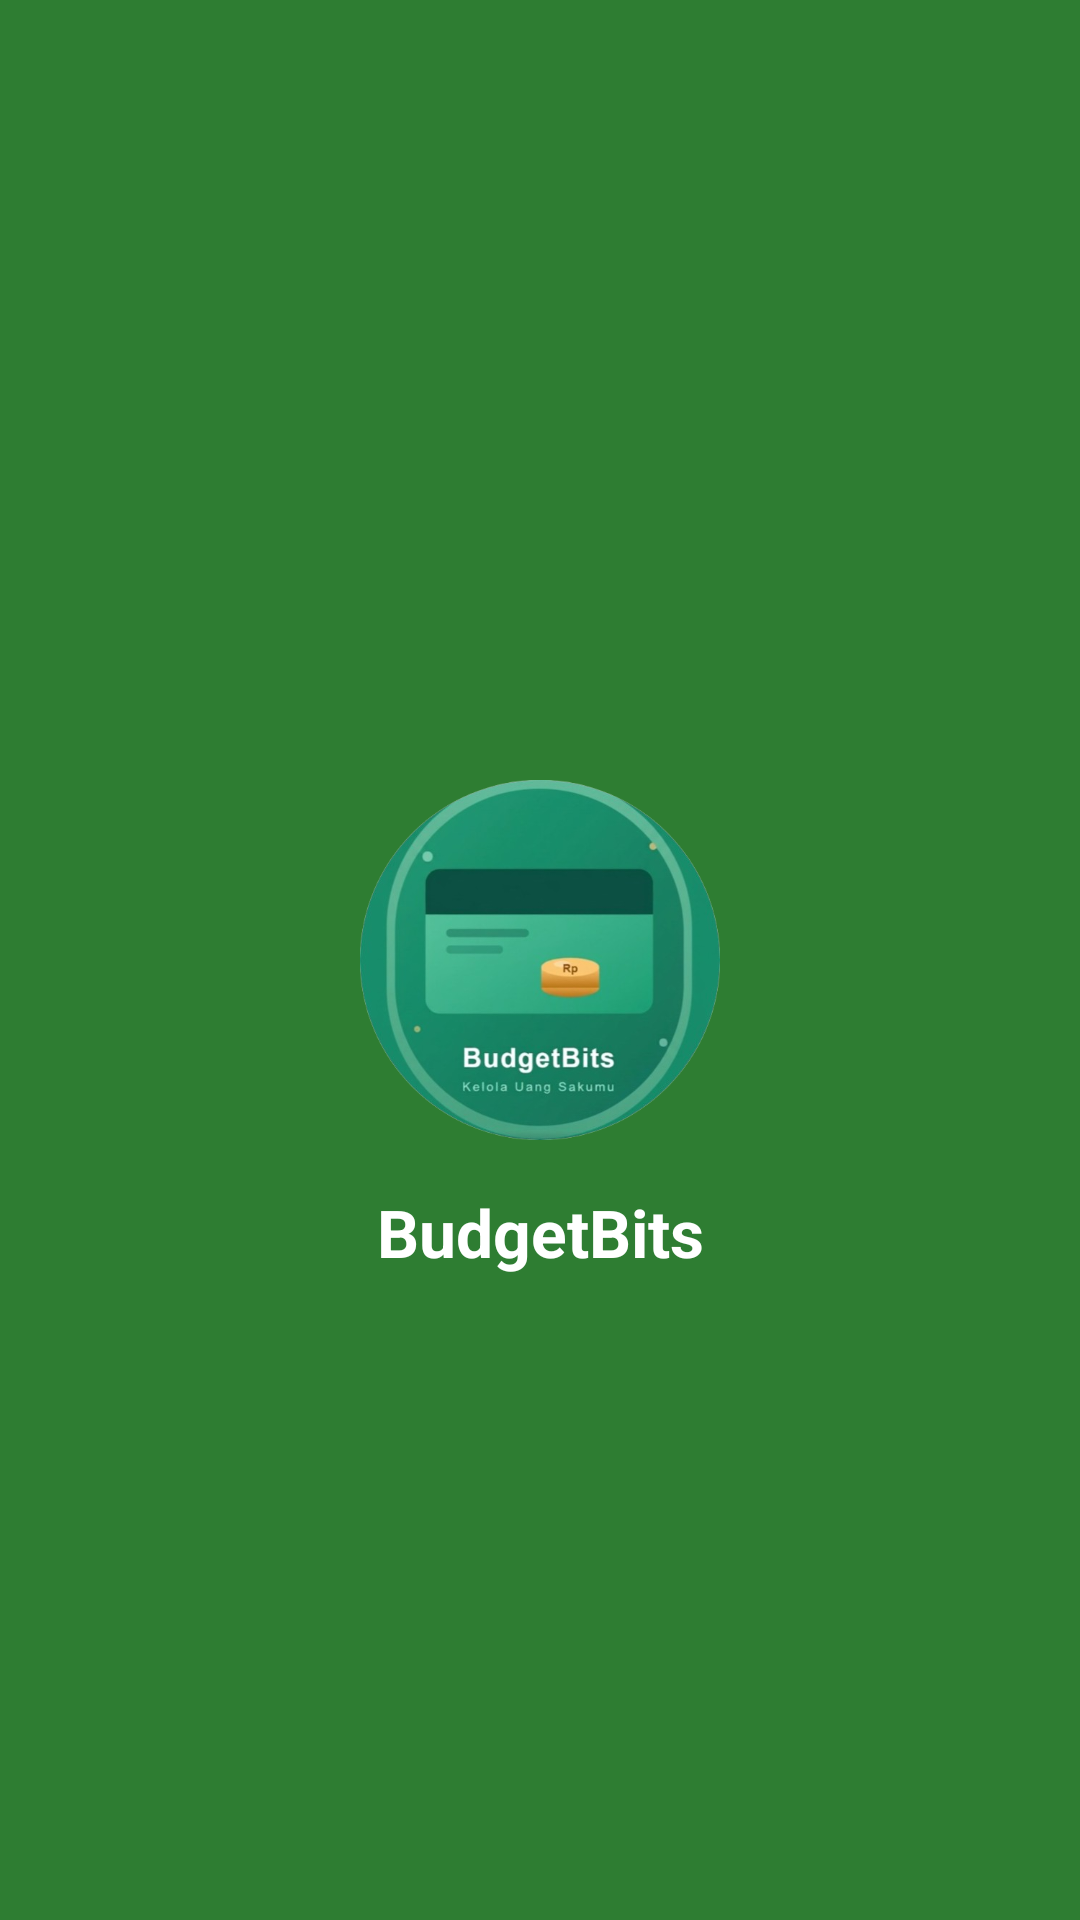

This screen was rendered from an Android layout file. Write that file and the resources it references.
<!-- AndroidManifest.xml: application theme Theme.BudgetBits -->
<!-- res/layout/activity_splash.xml -->
<?xml version="1.0" encoding="utf-8"?>
<androidx.constraintlayout.widget.ConstraintLayout
    xmlns:android="http://schemas.android.com/apk/res/android"
    xmlns:app="http://schemas.android.com/apk/res-auto"
    android:layout_width="match_parent"
    android:layout_height="match_parent"
    android:background="@color/brand_primary">

    <ImageView
        android:id="@+id/imgLogo"
        android:layout_width="120dp"
        android:layout_height="120dp"
        android:src="@drawable/logo_budgetbits"
        app:layout_constraintBottom_toBottomOf="parent"
        app:layout_constraintEnd_toEndOf="parent"
        app:layout_constraintStart_toStartOf="parent"
        app:layout_constraintTop_toTopOf="parent" />

    <TextView
        android:layout_width="wrap_content"
        android:layout_height="wrap_content"
        android:text="BudgetBits"
        android:textColor="@android:color/white"
        android:textSize="@dimen/text_h1"
        android:textStyle="bold"
        android:layout_marginTop="@dimen/space_md"
        app:layout_constraintTop_toBottomOf="@id/imgLogo"
        app:layout_constraintStart_toStartOf="parent"
        app:layout_constraintEnd_toEndOf="parent"/>
</androidx.constraintlayout.widget.ConstraintLayout>
<!-- resources referenced by this layout -->
<resources>
  <color name="brand_primary">#2E7D32</color>
  <dimen name="space_md">16dp</dimen>
  <dimen name="text_h1">22sp</dimen>
  <!-- drawable logo_budgetbits: png bitmap (drawable, 211999 bytes) -->
  <style name="Theme.BudgetBits" parent="Base.Theme.BudgetBits" />
  <style name="Base.Theme.BudgetBits" parent="Theme.Material3.DayNight.NoActionBar">
          
          
      </style>
</resources>
